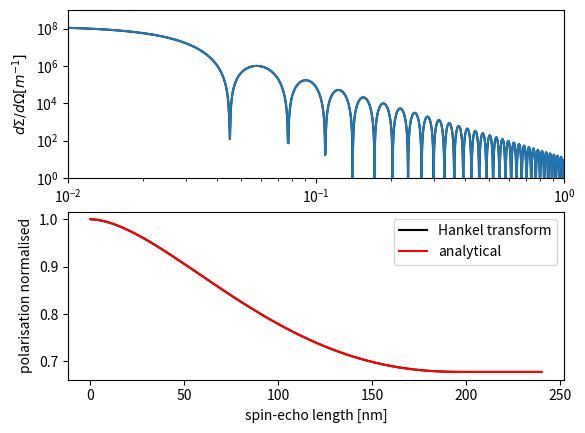

Reproduce this figure in Python.
# Example of conversion of scattering cross section from SANS in absolute
# units into SESANS using a Hankel transformation
# everything is in units of metres except specified otherwise
# [redacted]


import matplotlib.pyplot as plt
from numpy import pi, sqrt, sin, cos, exp, log
import numpy as np
from scipy.special import jv as besselj

# q-range parameters

q = np.arange(0.0003, 1.0, 0.0003)    # [nm^-1] range wide enough for  Hankel transform
dq=(q[1]-q[0])*1e9   # [m^-1] step size in q, needed for integration
nq=len(q)
Lambda=2e-10   # [m] wavelength
# sample parameters
phi=0.1   # volume fraction
R=100       # [nm] radius particles
DeltaRho=6e14  # [m^-2]
V=4/3*pi*R**3 * 1e-27 # [m^3]
th=0.002    # [m] thickness sample

#2 PHASE SYSTEM
st= 1.5*Lambda**2*DeltaRho**2*th*phi*(1-phi)*R*1e-9  # scattering power in sesans formalism

# Form factor solid sphere
qr=q*R
P=(3.*(sin(qr)-qr*cos(qr)) / qr**3)**2
# Structure factor dilute
S=1.
#2 PHASE SYSTEM
# scattered intensity [m^-1] in absolute units according to SANS 
I=phi*(1-phi)*V*(DeltaRho**2)*P*S

plt.clf()
plt.subplot(211)  # plot the SANS calculation
plt.plot(q,I,'k')
plt.loglog(q,I)
plt.xlim([0.01, 1])
plt.ylim([1, 1e9])
plt.xlabel(r'$Q [nm^{-1}]$')
plt.ylabel(r'$d\Sigma/d\Omega [m^{-1}]$')


# Hankel transform to nice range for plot
nz=61
zz=np.linspace(0,240,nz) # [nm], should be less than reciprocal from q
G=np.zeros(nz)
for i in range(len(zz)):
    integr=besselj(0,q*zz[i])*I*q
    G[i]=np.sum(integr)
G=G*dq*1e9*2*pi # integr step, conver q into [m**-1] and 2 pi circle integr
# plot(zz,G);
stt= th*Lambda**2/4/pi/pi*G[0]  # scattering power according to SANS formalism
PP=exp(th*Lambda**2/4/pi/pi*(G-G[0]))

plt.subplot(212)
plt.plot(zz,PP,'k',label="Hankel transform") # Hankel transform 1D
plt.xlabel('spin-echo length [nm]')
plt.ylabel('polarisation normalised')
#plt.hold(True)

# Cosine transformation of 2D scattering patern
if False:
    qy,qz = np.meshgrid(q,q)
    qr=R*sqrt(qy**2 + qz**2) # reuse variable names Hankel transform, but now 2D
    P=(3.*(sin(qr)-qr*cos(qr)) / qr**3)**2
    # Structure factor dilute
    S=1.
    # scattered intensity [m^-1] in absolute units according to SANS
    I=phi*V*(DeltaRho**2)*P*S
    GG=np.zeros(nz)
    for i in range(len(zz)):
        integr=cos(qz*zz[i])*I
        GG[i]=sum(sum(integr))
    GG=4*GG* dq**2 # take integration step into account take 4 quadrants
    # plot(zz,GG);
    sstt= th*Lambda**2/4/pi/pi*GG[0]  # scattering power according to SANS formalism
    PPP=exp(th*Lambda**2/4/pi/pi*(GG-GG[0]))

    plt.plot(zz,PPP,label="cosine transform") # cosine transform 2D

# For comparison calculation in SESANS formalism, which overlaps perfectly
def gsphere(z,r):
    """
    Calculate SESANS-correlation function for a solid sphere.

    Wim Bouwman after formulae Timofei Kruglov J.Appl.Cryst. 2003 article
    """
    d = z/r
    g = np.zeros_like(z)
    g[d==0] = 1.
    low = ((d > 0) & (d < 2))
    dlow = d[low]
    dlow2 = dlow**2
    print(dlow.shape, dlow2.shape)
    g[low] = sqrt(1-dlow2/4.)*(1+dlow2/8.) + dlow2/2.*(1-dlow2/16.)*log(dlow/(2.+sqrt(4.-dlow2)))
    return g

if True:
    plt.plot(zz,exp(st*(gsphere(zz,R)-1)),'r', label="analytical")
plt.legend()
plt.show()
